Run: headless pygame with SDL's dummy video driver; simulated clock (each Clock.tick advances the game by its frame time, no real sleeping); random seed 0; keys injected as events and as key.get_pressed() state; no mouse input.
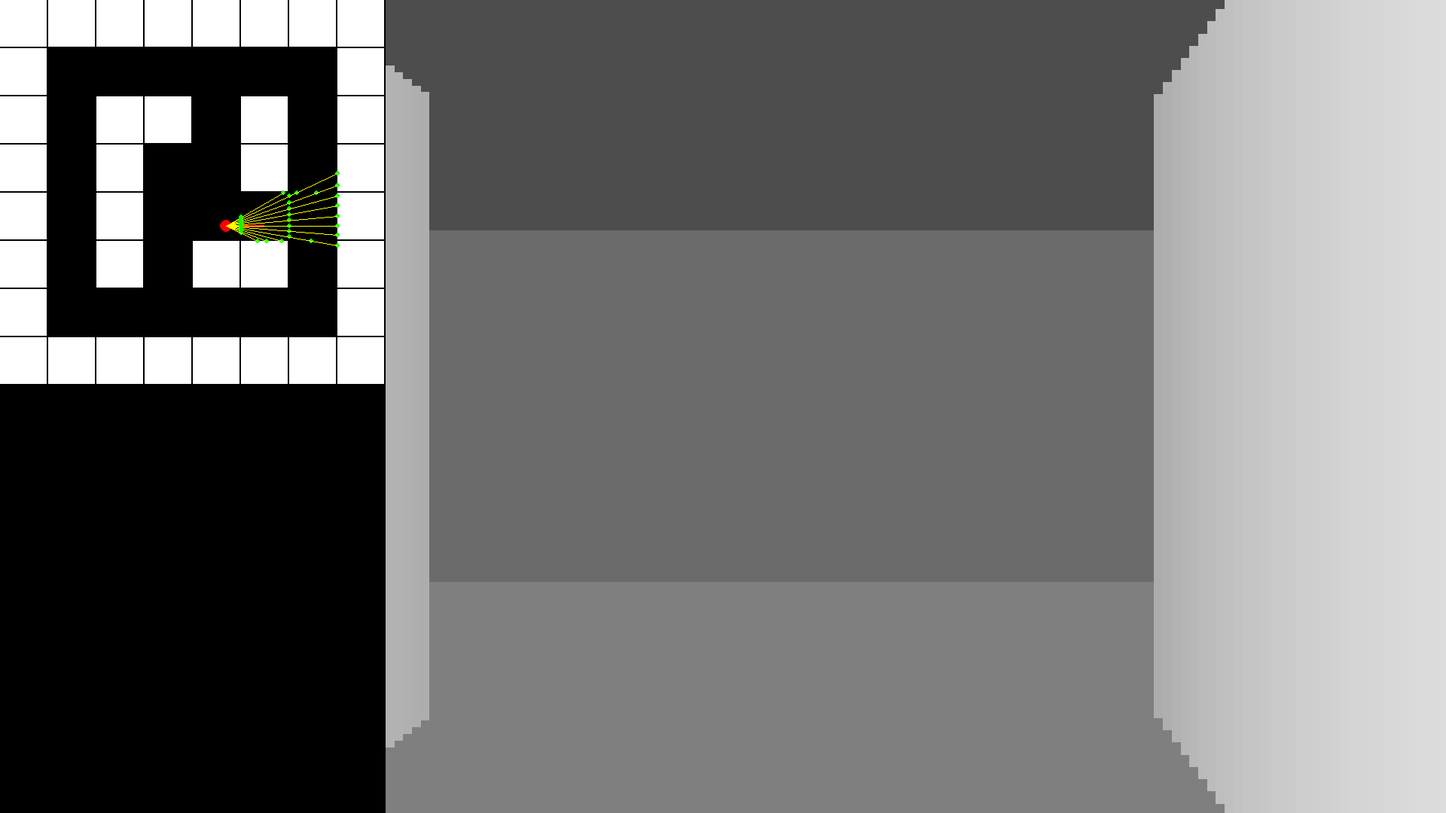
Frame 1 of 3 · flips 1–60 · no input
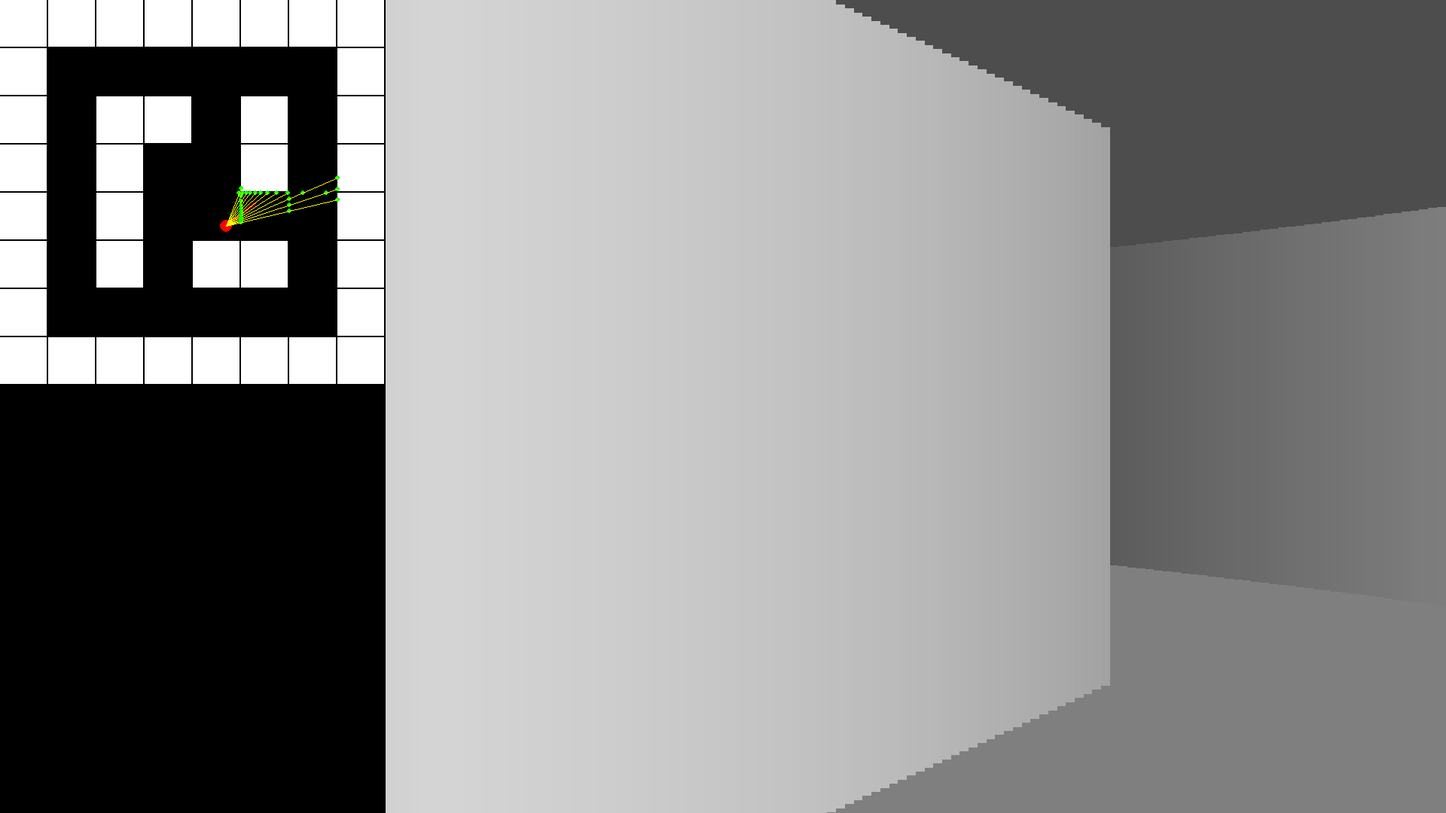
Frame 2 of 3 · flips 61–180 · tapped SPACE, RETURN · held RIGHT (→), D
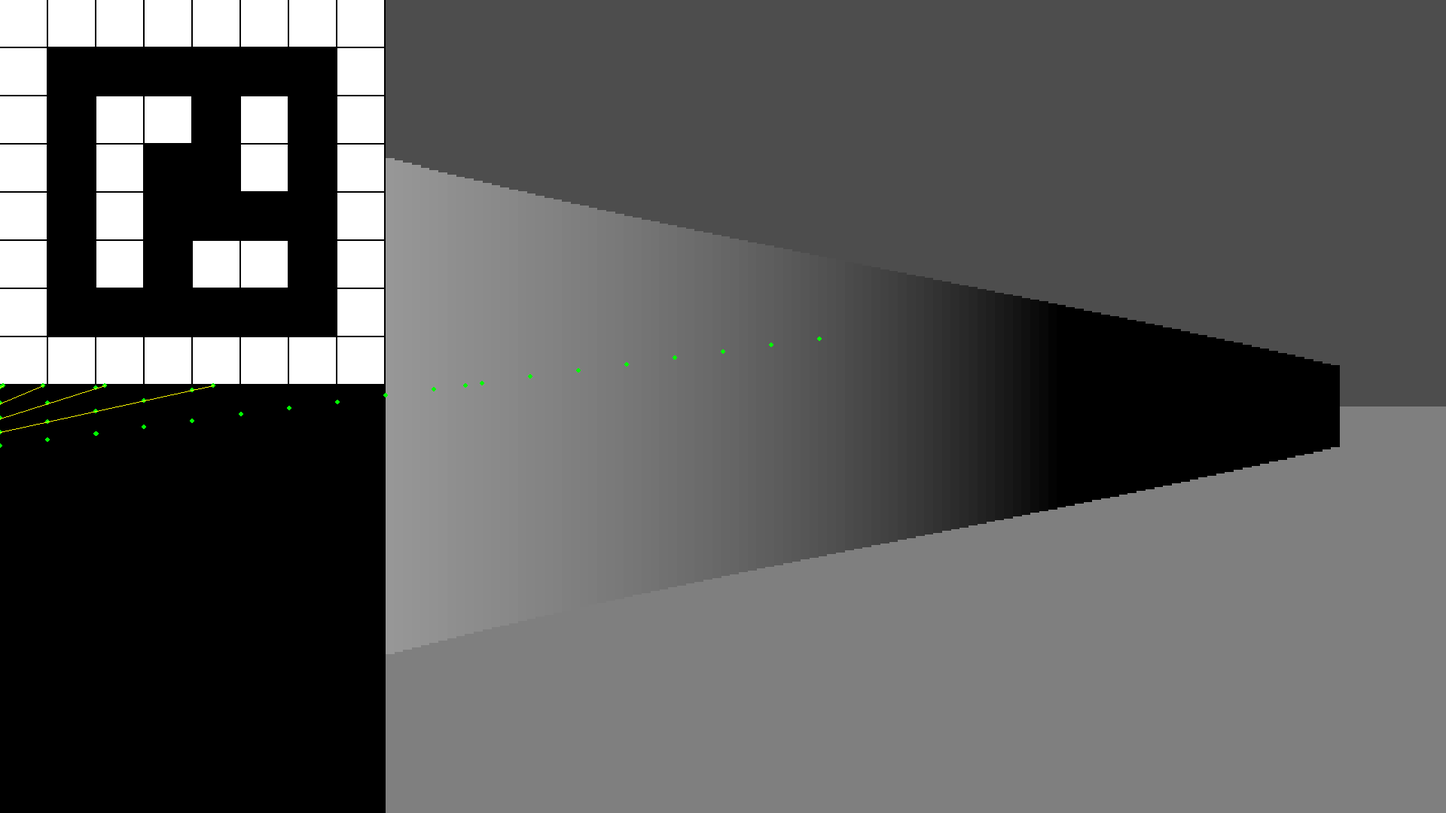
Frame 3 of 3 · flips 181–300 · held DOWN (↓), S

The pygame program that drew these frames:

import pygame
import math

# Initialize Pygame
pygame.init()

# Constants
SCREEN_WIDTH = 1920
SCREEN_HEIGHT = 1080
MAP_SIZE = 8
TILE_SIZE = 64
START_3D_VIEW = MAP_SIZE * TILE_SIZE
FOV = math.pi / 3
CASTED_RAYS = 120
STEP_ANGLE = FOV / CASTED_RAYS
MAX_DEPTH = 20
SCALE = (SCREEN_WIDTH - START_3D_VIEW) / CASTED_RAYS

# Colors
WHITE = (255, 255, 255)
BLACK = (0, 0, 0)
RED = (255, 0, 0)
GREEN = (0, 255, 0)
BLUE = (0, 0, 255)
YELLOW = (255, 255, 0)

# Player settings
player_x = 300
player_y = 300
player_angle = 0

# Map
world_map = [
    [1, 1, 1, 1, 1, 1, 1, 1],
    [1, 0, 0, 0, 0, 0, 0, 1],
    [1, 0, 1, 1, 0, 1, 0, 1],
    [1, 0, 1, 0, 0, 1, 0, 1],
    [1, 0, 1, 0, 0, 0, 0, 1],
    [1, 0, 1, 0, 1, 1, 0, 1],
    [1, 0, 0, 0, 0, 0, 0, 1],
    [1, 1, 1, 1, 1, 1, 1, 1]
]

# Set up the display
screen = pygame.display.set_mode((SCREEN_WIDTH, SCREEN_HEIGHT))
pygame.display.set_caption("Wolfenstein 3D-style Raycaster")

number_of_checks = 0

def draw_map():
    for row in range(MAP_SIZE):
        for col in range(MAP_SIZE):
            pygame.draw.rect(
                screen,
                WHITE if world_map[row][col] else BLACK,
                (col * TILE_SIZE, row * TILE_SIZE, TILE_SIZE - 2, TILE_SIZE - 2)
            )

    # Draw player on 2D map
    pygame.draw.circle(screen, RED, (int(player_x), int(player_y)), 8)
    pygame.draw.line(screen, RED, (player_x, player_y),
                     (player_x + math.cos(player_angle) * 50,
                      player_y + math.sin(player_angle) * 50), 3)

def cast_rays():
    start_angle = player_angle - FOV / 2
    global number_of_checks
    number_of_checks = 0

    for ray in range(CASTED_RAYS):
        ray_angle = start_angle + ray * STEP_ANGLE

        # Player's position in tile coordinates
        player_tile_x, player_tile_y = player_x / TILE_SIZE, player_y / TILE_SIZE

        # Calculate ray direction vector
        ray_dir_x = math.cos(ray_angle)
        ray_dir_y = math.sin(ray_angle)

        # Calculate step size and initial step
        step_x = 1 if ray_dir_x >= 0 else -1
        step_y = 1 if ray_dir_y >= 0 else -1

        # Calculate distance to next x or y intersection
        delta_dist_x = abs(1 / ray_dir_x) if ray_dir_x != 0 else float('inf')
        delta_dist_y = abs(1 / ray_dir_y) if ray_dir_y != 0 else float('inf')

        # Calculate initial side_dist
        if ray_dir_x < 0:
            side_dist_x = (player_tile_x - int(player_tile_x)) * delta_dist_x
        else:
            side_dist_x = (int(player_tile_x) + 1 - player_tile_x) * delta_dist_x

        if ray_dir_y < 0:
            side_dist_y = (player_tile_y - int(player_tile_y)) * delta_dist_y
        else:
            side_dist_y = (int(player_tile_y) + 1 - player_tile_y) * delta_dist_y

        # Perform DDA
        hit = False
        side = 0  # 0 for x-side, 1 for y-side
        map_x, map_y = int(player_tile_x), int(player_tile_y)

        while not hit and math.sqrt((map_x - player_tile_x)**2 + (map_y - player_tile_y)**2) < MAX_DEPTH:
            # Increase checks per frame counter
            number_of_checks += 1

            # Jump to next square
            if side_dist_x < side_dist_y:
                side_dist_x += delta_dist_x
                map_x += step_x
                side = 0
            else:
                side_dist_y += delta_dist_y
                map_y += step_y
                side = 1

            # Draw balls on the map
            if ray %10 == 0:
                if side == 0:
                    perp_wall_dist = (map_x - player_tile_x + (1 - step_x) / 2) / ray_dir_x
                else:
                    perp_wall_dist = (map_y - player_tile_y + (1 - step_y) / 2) / ray_dir_y
                end_x = player_x + ray_dir_x * perp_wall_dist * TILE_SIZE
                end_y = player_y + ray_dir_y * perp_wall_dist * TILE_SIZE
                pygame.draw.circle(screen, "green", (int(end_x), int(end_y)), 3)

            # Check if ray has hit a wall
            if map_x < MAP_SIZE and map_y < MAP_SIZE and world_map[map_y][map_x] == 1:
                hit = True

        if hit:
            # Calculate distance to the wall
            if side == 0:
                perp_wall_dist = (map_x - player_tile_x + (1 - step_x) / 2) / ray_dir_x
            else:
                perp_wall_dist = (map_y - player_tile_y + (1 - step_y) / 2) / ray_dir_y

            # Fisheye correction
            correct_dist = perp_wall_dist * math.cos(ray_angle - player_angle)

            # Calculate wall height
            wall_height = int(SCREEN_HEIGHT / correct_dist)

            # Calculate wall color based on distance
            color = max(255 - int(correct_dist * TILE_SIZE), 0)

            # Draw 2D ray
            if ray % 10 == 0:
                end_x = player_x + ray_dir_x * perp_wall_dist * TILE_SIZE
                end_y = player_y + ray_dir_y * perp_wall_dist * TILE_SIZE
                pygame.draw.line(screen, YELLOW, (player_x, player_y), (end_x, end_y))

            # Draw 3D projection
            pygame.draw.rect(screen, (color, color, color),
                             (START_3D_VIEW + ray * SCALE, (SCREEN_HEIGHT - wall_height) // 2,
                              SCALE + 1, wall_height))

    # start_angle += STEP_ANGLE

# Game loop
clock = pygame.time.Clock()
running = True
TARGET_FPS = 60
frame_times = []

while running:
    for event in pygame.event.get():
        if event.type == pygame.QUIT:
            running = False

    # Clear the screen
    screen.fill("black")  # Background color
    # Draw ceiling and floor
    pygame.draw.rect(screen, "gray30", (START_3D_VIEW, 0, SCREEN_WIDTH - START_3D_VIEW, SCREEN_HEIGHT // 2))  # Ceiling color
    pygame.draw.rect(screen, "gray50", (START_3D_VIEW, SCREEN_HEIGHT // 2, SCREEN_WIDTH - START_3D_VIEW, SCREEN_HEIGHT // 2))  # Floor color

    # Draw the 2D map
    draw_map()

    # Cast rays and draw 3D view
    cast_rays()

    # Move the player
    keys = pygame.key.get_pressed()
    if keys[pygame.K_LEFT]:
        player_angle -= 0.1
    if keys[pygame.K_RIGHT]:
        player_angle += 0.1
    if keys[pygame.K_UP]:
        player_x += math.cos(player_angle) * 5
        player_y += math.sin(player_angle) * 5
    if keys[pygame.K_DOWN]:
        player_x -= math.cos(player_angle) * 5
        player_y -= math.sin(player_angle) * 5

    # Get the time this frame took (in milliseconds)
    frame_time = clock.get_rawtime() / 1000.0  # Convert to seconds
    frame_times.append(frame_time)

    # Keep only the last 60 frame times
    if len(frame_times) > 60:
        frame_times.pop(0)

    # Calculate average frame time and theoretical FPS
    avg_frame_time = sum(frame_times) / len(frame_times)
    theoretical_fps = int(1 / avg_frame_time) if avg_frame_time > 0 else 0

    # Update FPS counter
    locked_fps = int(clock.get_fps())
    pygame.display.set_caption(f"Raycasting POC - Locked FPS: {locked_fps}, Theoretical FPS: {theoretical_fps}, Number of checks: {number_of_checks}")

    # Update the display
    pygame.display.flip()

    # Cap the frame rate
    clock.tick(60)

pygame.quit()
